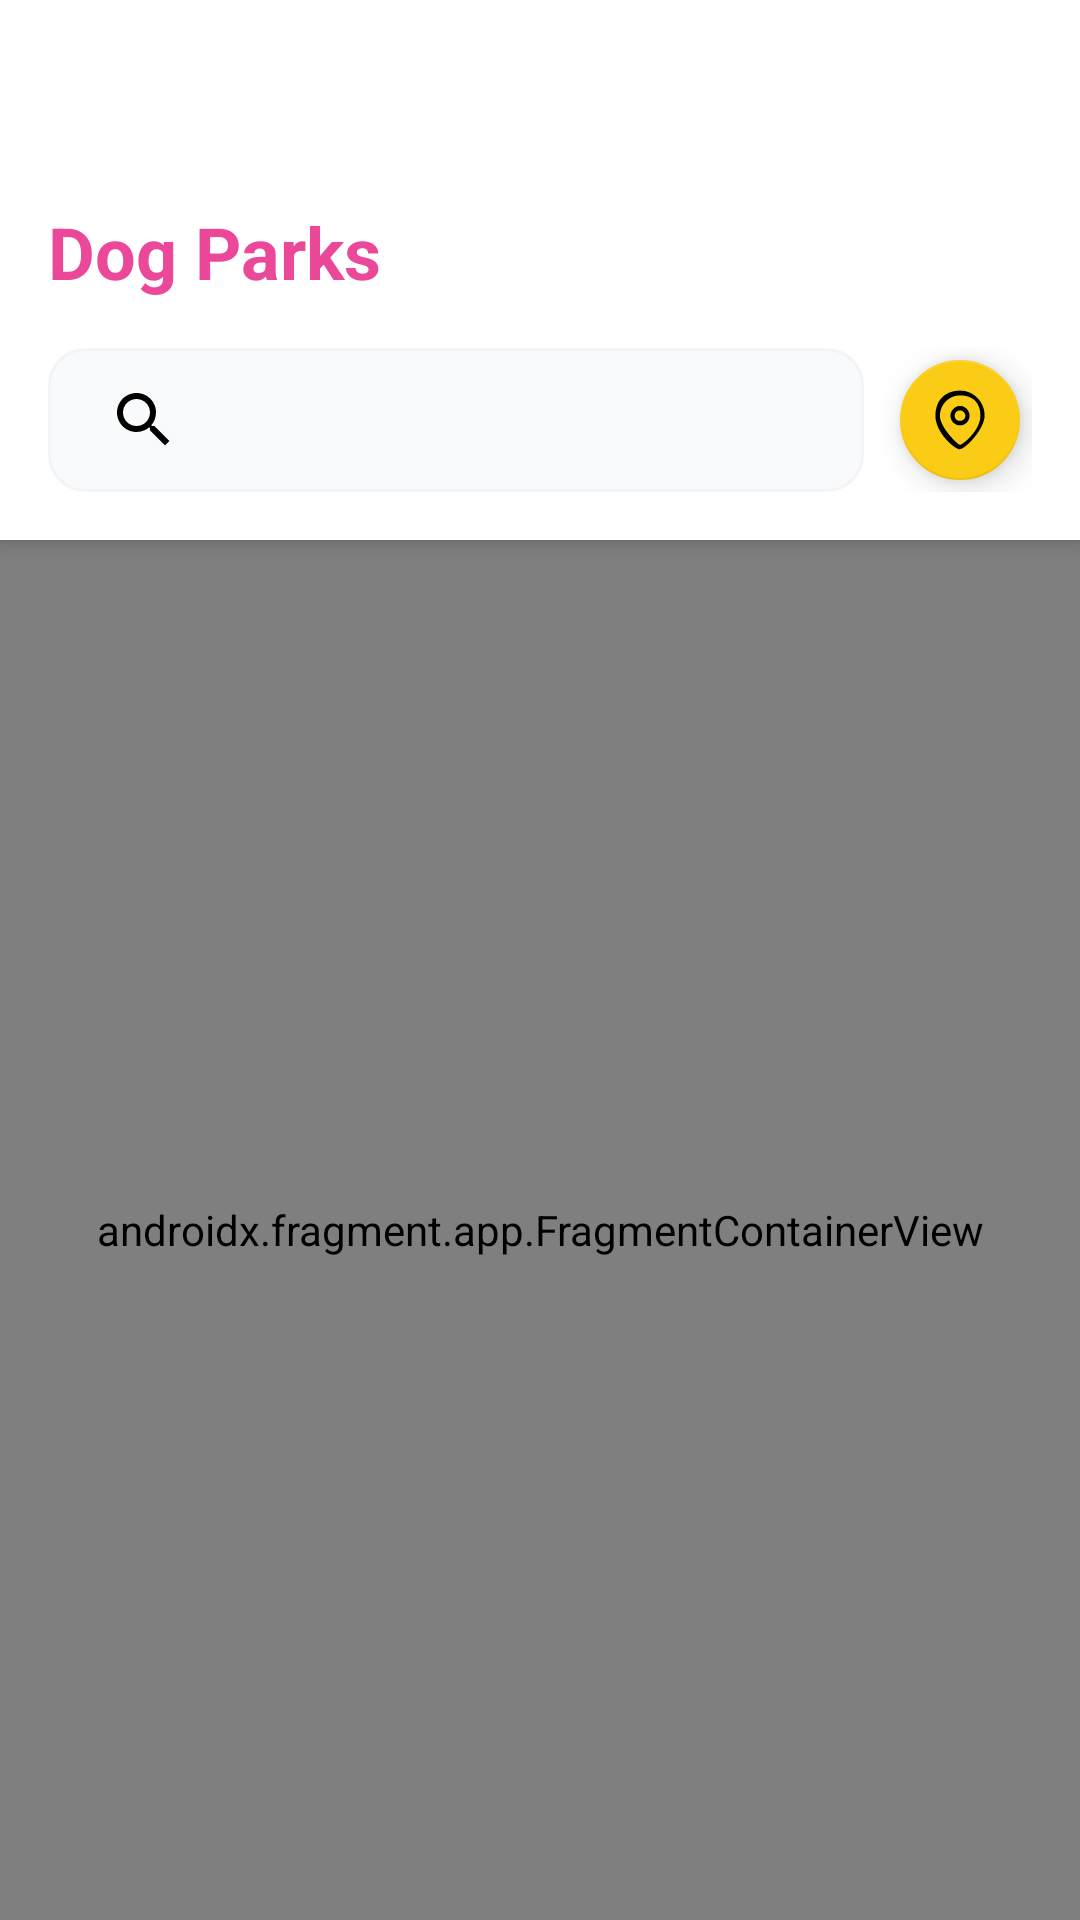

Here is an Android app screen rendered from its layout file. Give the layout XML and the strings, colors and styles it references.
<!-- AndroidManifest.xml: application theme Theme.Paws -->
<!-- res/layout/fragment_dog_parks.xml -->
<?xml version="1.0" encoding="utf-8"?>
<RelativeLayout xmlns:android="http://schemas.android.com/apk/res/android"
    xmlns:app="http://schemas.android.com/apk/res-auto"
    android:layout_width="match_parent"
    android:layout_height="match_parent"
    android:background="@color/bg_light">

    <LinearLayout
        android:layout_width="match_parent"
        android:layout_height="match_parent"
        android:orientation="vertical">

        
        <LinearLayout
            android:layout_width="match_parent"
            android:layout_height="@dimen/height_180"
            android:background="@color/white"
            android:elevation="@dimen/elevation_4"
            android:gravity="bottom"
            android:orientation="vertical"
            android:padding="@dimen/padding_l">

            <TextView
                android:layout_width="wrap_content"
                android:layout_height="wrap_content"
                android:layout_marginBottom="@dimen/margin_l"
                android:text="@string/HOME_nearby_dog_parks"
                android:textColor="@color/Primary_pink"
                android:textSize="@dimen/text_24"
                android:textStyle="bold" />

            
            <LinearLayout
                android:layout_width="match_parent"
                android:layout_height="wrap_content"
                android:gravity="center_vertical"
                android:orientation="horizontal">

                <androidx.appcompat.widget.SearchView
                    android:id="@+id/searchView"
                    android:layout_width="0dp"
                    android:layout_height="@dimen/height_48"
                    android:layout_marginEnd="@dimen/margin_s"
                    android:layout_weight="1"
                    android:background="@drawable/rounded_background_light"
                    android:queryHint="@string/search_dog_parks"
                    app:iconifiedByDefault="false"
                    app:queryBackground="@null"
                    app:searchIcon="@drawable/ic_search" />

                
                <com.google.android.material.floatingactionbutton.FloatingActionButton
                    android:id="@+id/locationButton"
                    android:layout_width="wrap_content"
                    android:layout_height="wrap_content"
                    android:contentDescription="@string/get_location"
                    app:backgroundTint="@color/Primary_yellow"
                    app:fabSize="mini"
                    app:srcCompat="@drawable/location_ic"
                    app:tint="@color/black" />

            </LinearLayout>
        </LinearLayout>

        
        <FrameLayout
            android:layout_width="match_parent"
            android:layout_height="0dp"
            android:layout_weight="1">

            
            <androidx.fragment.app.FragmentContainerView
                android:id="@+id/map"
                android:name="com.google.android.gms.maps.SupportMapFragment"
                android:layout_width="match_parent"
                android:layout_height="match_parent" />


            
            <FrameLayout
                android:id="@+id/progressOverlay"
                android:layout_width="match_parent"
                android:layout_height="match_parent"
                android:background="#80FFFFFF"
                android:visibility="gone">

                <ProgressBar
                    android:id="@+id/progressBar"
                    android:layout_width="wrap_content"
                    android:layout_height="wrap_content"
                    android:layout_gravity="center"
                    android:indeterminateTint="@color/Primary_pink" />
            </FrameLayout>
        </FrameLayout>

        
        <LinearLayout
            android:id="@+id/parkDetailsBottomSheet"
            android:layout_width="match_parent"
            android:layout_height="wrap_content"
            android:background="@drawable/rounded_top_background"
            android:elevation="@dimen/elevation_8"
            android:orientation="vertical"
            android:padding="@dimen/padding_l"
            android:visibility="gone">
        </LinearLayout>

    </LinearLayout>

</RelativeLayout>
<!-- resources referenced by this layout -->
<resources>
  <color name="Primary_pink">#EC4899</color>
  <color name="Primary_yellow">#facc15</color>
  <color name="bg_light">#F9FAFB</color>
  <color name="black">#FF000000</color>
  <color name="white">#FFFFFFFF</color>
  <dimen name="elevation_4">4dp</dimen>
  <dimen name="elevation_8">8dp</dimen>
  <dimen name="height_180">180dp</dimen>
  <dimen name="height_48">48dp</dimen>
  <dimen name="margin_l">16dp</dimen>
  <dimen name="margin_s">8dp</dimen>
  <dimen name="padding_l">16dp</dimen>
  <dimen name="text_24">24sp</dimen>
  <!-- drawable ic_search (drawable) -->
  <vector xmlns:android="http://schemas.android.com/apk/res/android"
      android:width="24dp"
      android:height="24dp"
      android:viewportWidth="24"
      android:viewportHeight="24">
      <path
          android:fillColor="#FF000000"
          android:pathData="M15.5,14h-0.79l-0.28,-0.27C15.41,12.59 16,11.11 16,9.5 16,5.91 13.09,3 9.5,3S3,5.91 3,9.5 5.91,16 9.5,16c1.61,0 3.09,-0.59 4.23,-1.57l0.27,0.28v0.79l5,4.99L20.49,19l-4.99,-5zM9.5,14C7.01,14 5,11.99 5,9.5S7.01,5 9.5,5 14,7.01 14,9.5 11.99,14 9.5,14z"/>
  </vector>
  <!-- drawable location_ic (drawable) -->
  <vector xmlns:android="http://schemas.android.com/apk/res/android"
      android:width="24dp"
      android:height="24dp"
      android:viewportWidth="24"
      android:viewportHeight="24">
    <path
        android:fillColor="#FF000000"
        android:pathData="M12,8.8c-1,0 -1.8,0.8 -1.8,1.8s0.8,1.7 1.8,1.7 1.8,-0.8 1.8,-1.7 -0.8,-1.8 -1.8,-1.8ZM12,13.8c-1.8,0 -3.2,-1.5 -3.2,-3.2s1.5,-3.3 3.2,-3.3 3.2,1.5 3.2,3.3 -1.5,3.2 -3.2,3.2Z"
        android:fillType="evenOdd"/>
    <path
        android:fillColor="#FF000000"
        android:pathData="M12,3.8c-3.7,0 -6.7,3.1 -6.7,6.8s5.6,9.4 6.7,9.7c1.1,-0.2 6.8,-4.9 6.8,-9.7s-3,-6.8 -6.8,-6.8ZM12,21.8c-1.8,0 -8.2,-5.6 -8.2,-11.2S7.5,2.2 12,2.2s8.2,3.7 8.2,8.3 -6.5,11.2 -8.2,11.2Z"
        android:fillType="evenOdd"/>
  </vector>
  <!-- drawable rounded_background_light (drawable) -->
  <?xml version="1.0" encoding="utf-8"?>
  <shape xmlns:android="http://schemas.android.com/apk/res/android"
      android:shape="rectangle">
      <solid android:color="@color/bg_light" />
      <corners android:radius="12dp" />
      <stroke
          android:width="1dp"
          android:color="@color/bg_grey" />
  </shape>
  <!-- drawable rounded_top_background (drawable) -->
  <shape xmlns:android="http://schemas.android.com/apk/res/android">
      <solid android:color="@color/white" />
      <corners
          android:topLeftRadius="20dp"
          android:topRightRadius="20dp"
          android:bottomLeftRadius="0dp"
          android:bottomRightRadius="0dp" />
  </shape>
  <string name="HOME_nearby_dog_parks">Dog Parks</string>
  <string name="get_location">Get my location</string>
  <string name="search_dog_parks">Search for dog parks</string>
  <style name="Theme.Paws" parent="Theme.MaterialComponents.DayNight.NoActionBar">
          
          <item name="colorPrimary">@color/Primary_pink</item>
          <item name="colorPrimaryVariant">@color/Primary_yellow</item>
          <item name="colorOnPrimary">@color/white</item>
  
          
          <item name="colorSecondary">@color/Secondary_pink</item>
          <item name="colorSecondaryVariant">@color/Primary_yellow</item>
          <item name="colorOnSecondary">@color/black</item>
  
          
          <item name="android:colorBackground">@color/white</item>
  
          
          <item name="android:statusBarColor">@color/Primary_pink</item>
  
          
          <item name="android:textColorPrimary">@color/black</item>
          <item name="android:textColorSecondary">@color/malibu_950</item>
      </style>
  <color name="bg_grey">#F3F4F6</color>
  <color name="Secondary_pink">#FBCFE8</color>"
  <color name="malibu_950">#072f4a</color>
</resources>
